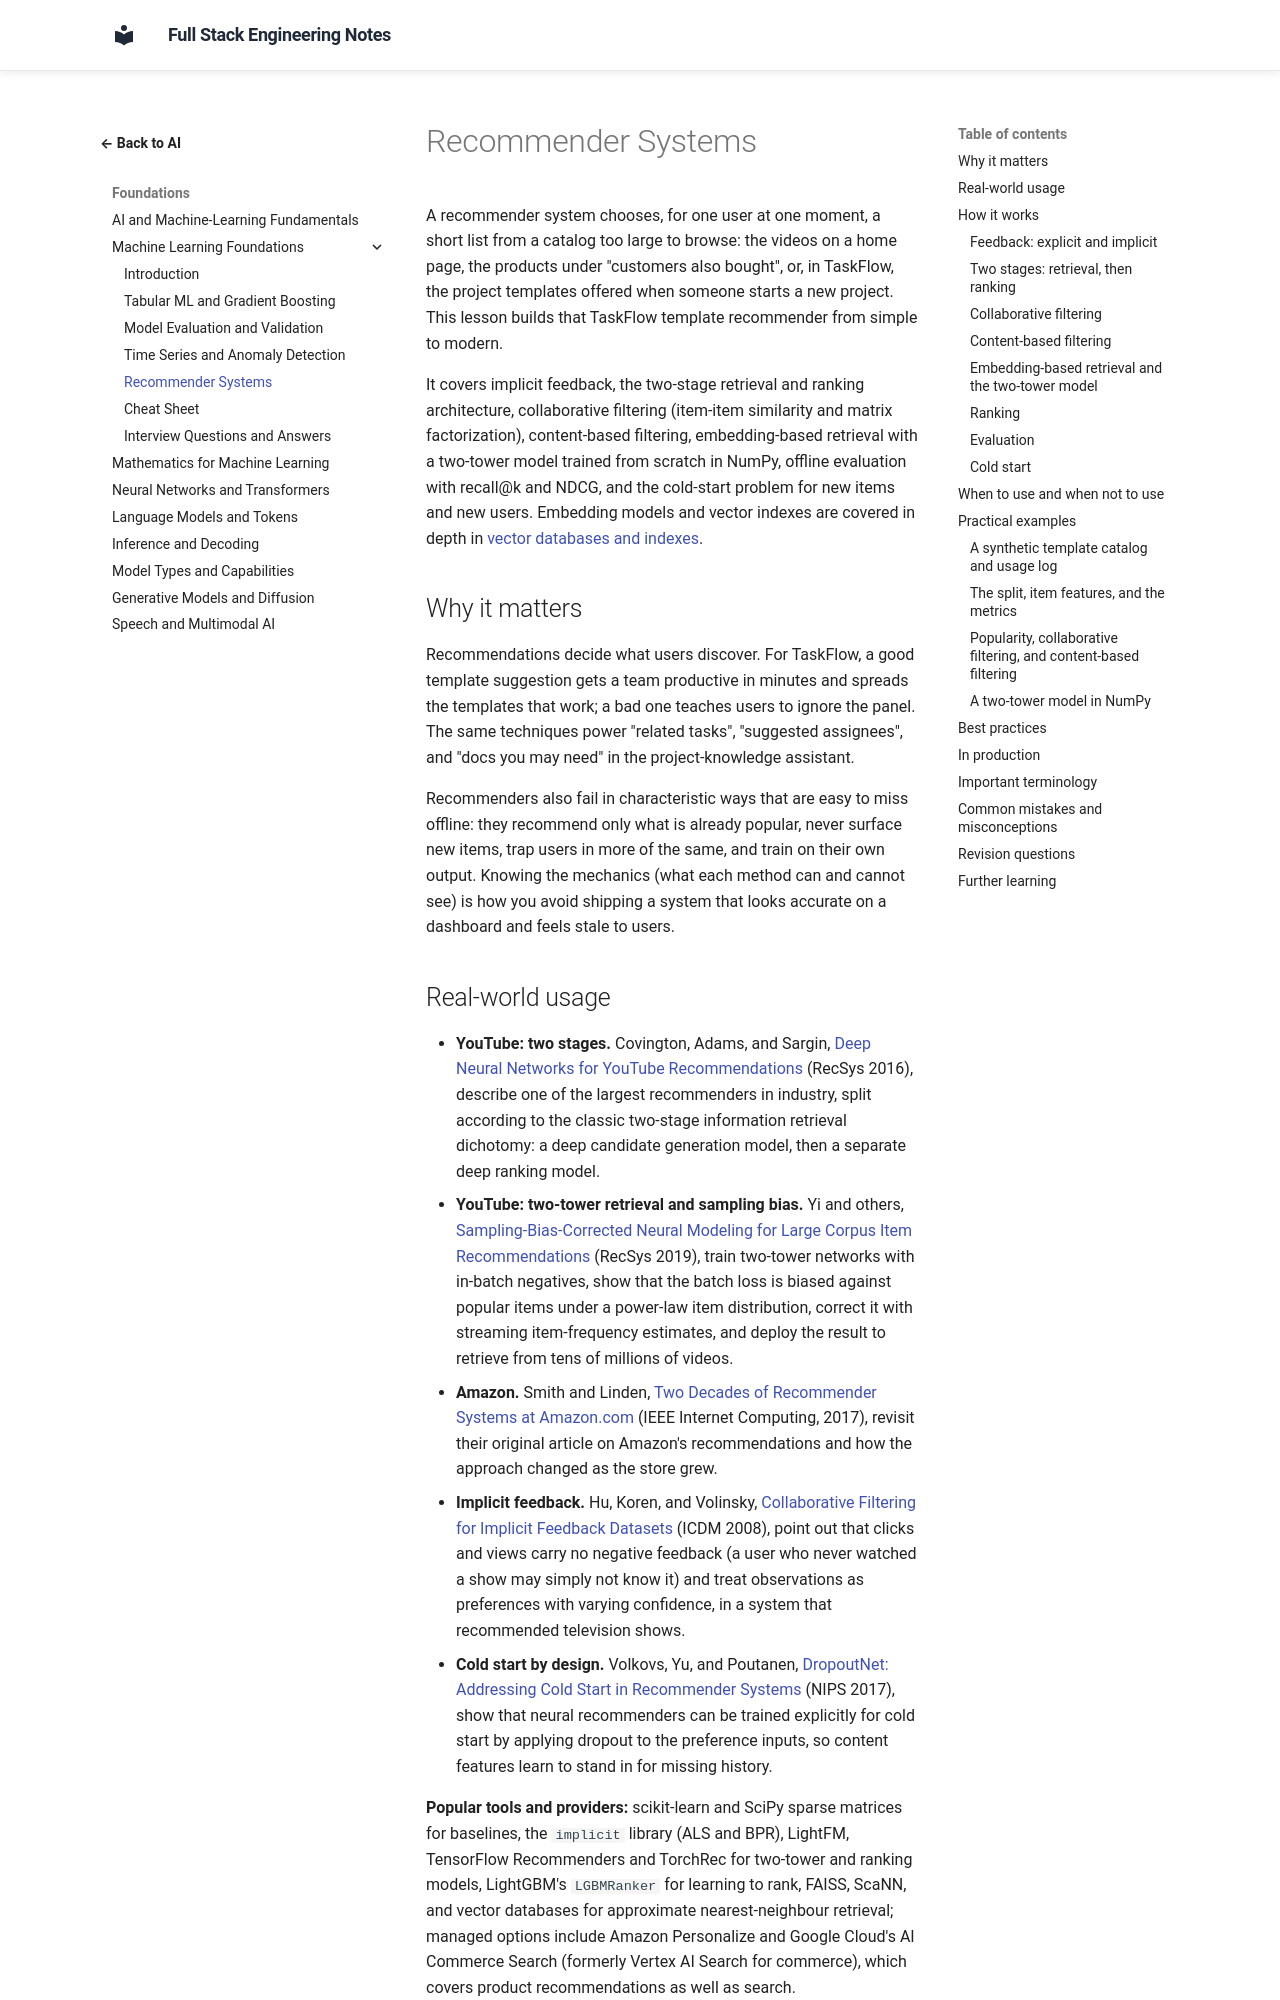

repository: murthy-satti/fullstack-notes · page: 06-ai-and-machine-learning/machine-learning-foundations/recommender-systems/index.html · generator: mkdocs

# Recommender Systems

A recommender system chooses, for one user at one moment, a short list
from a catalog too large to browse: the videos on a home page, the
products under "customers also bought", or, in TaskFlow, the project
templates offered when someone starts a new project. This lesson builds
that TaskFlow template recommender from simple to modern.

It covers implicit feedback, the two-stage retrieval and ranking
architecture, collaborative filtering (item-item similarity and matrix
factorization), content-based filtering, embedding-based retrieval with a
two-tower model trained from scratch in NumPy, offline evaluation with
recall@k and NDCG, and the cold-start problem for new items and new users.
Embedding models and vector indexes are covered in depth in
[vector databases and indexes](../embeddings-and-vector-search/vector-databases-and-indexes.md).

## Why it matters

Recommendations decide what users discover. For TaskFlow, a good template
suggestion gets a team productive in minutes and spreads the templates
that work; a bad one teaches users to ignore the panel. The same
techniques power "related tasks", "suggested assignees", and "docs you may
need" in the project-knowledge assistant.

Recommenders also fail in characteristic ways that are easy to miss
offline: they recommend only what is already popular, never surface new
items, trap users in more of the same, and train on their own output.
Knowing the mechanics (what each method can and cannot see) is how you
avoid shipping a system that looks accurate on a dashboard and feels stale
to users.
